Image classification data set "naruto_dataset_split" (ApisitSrisuk/cam_detec on GitHub). Class labels (11): bird, boar, dog, dragon, horse, monkey, rabbit, rat, sheep, snake, tiger.

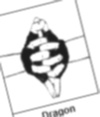
Label: dragon

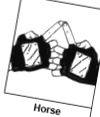
Label: horse

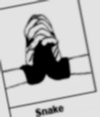
Label: snake

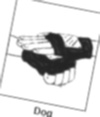
Label: dog

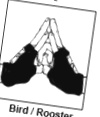
Label: bird

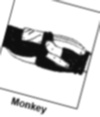
Label: monkey
